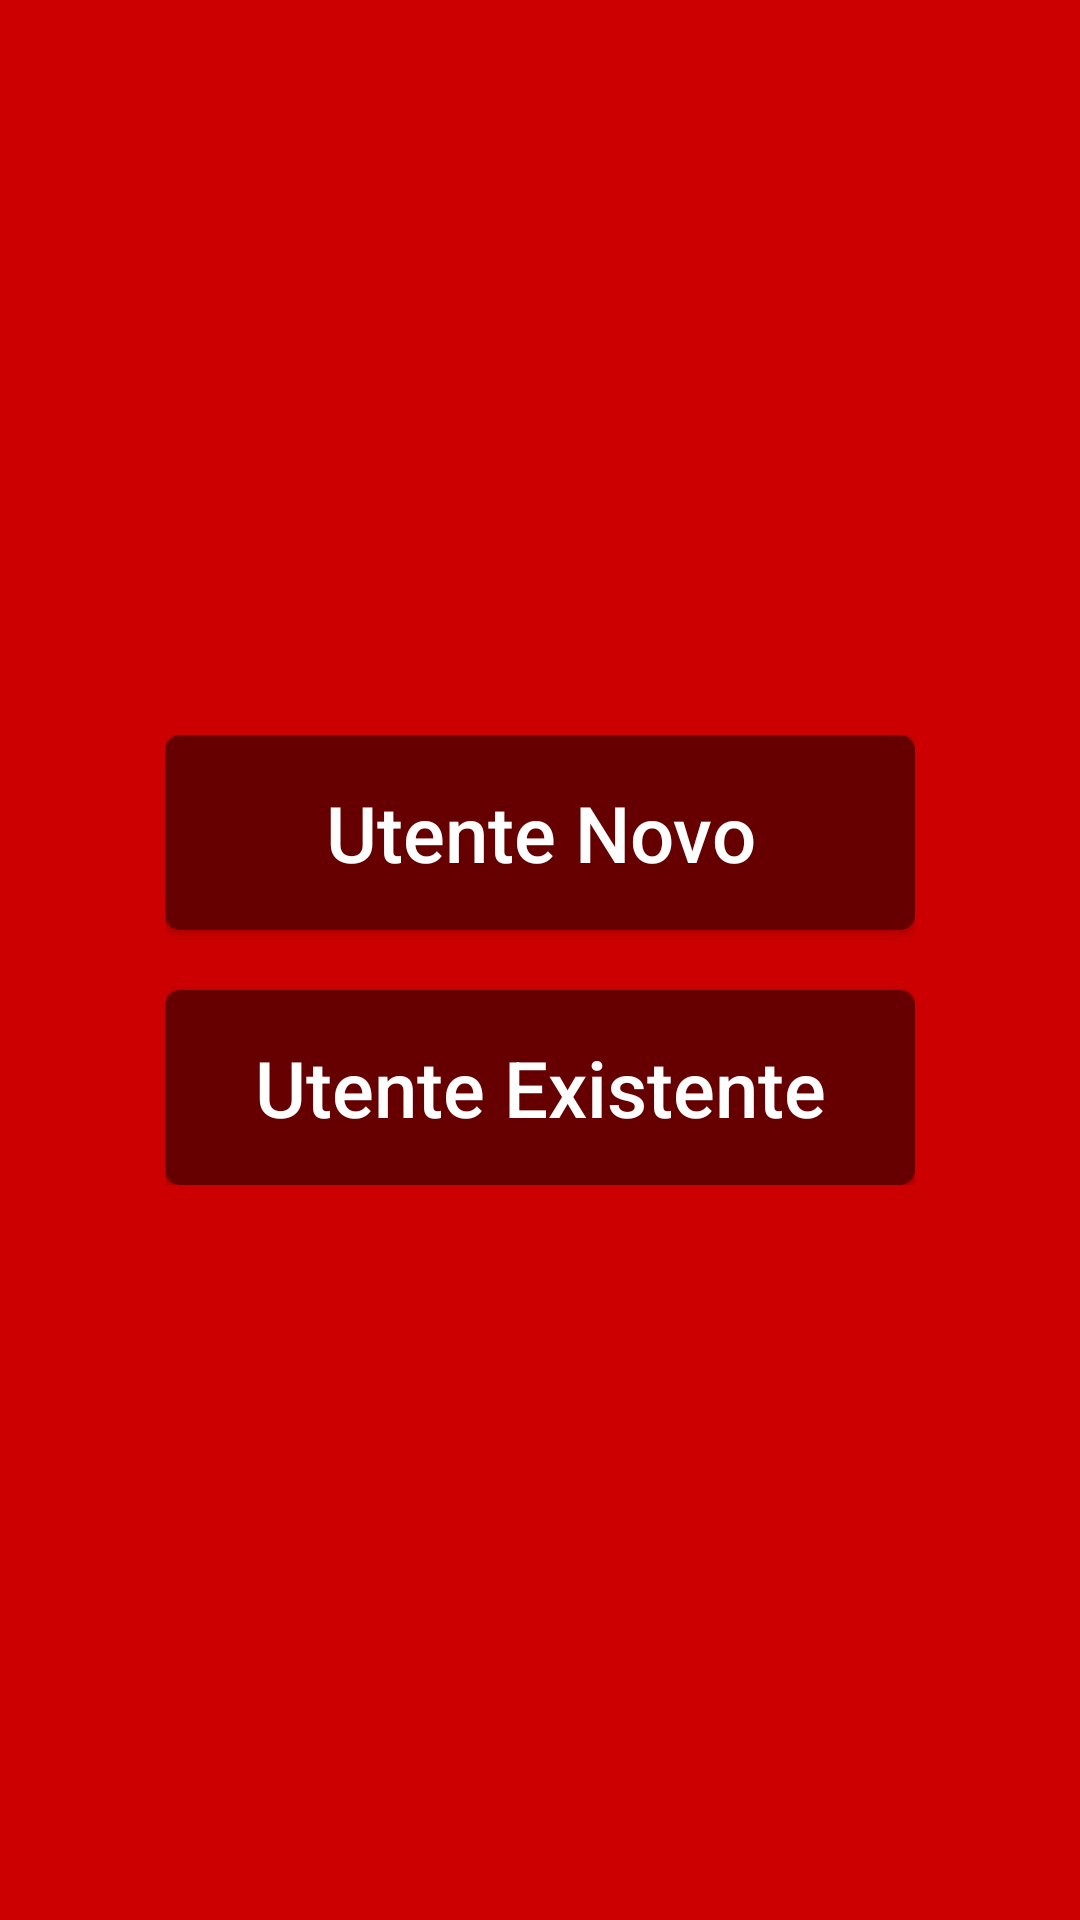

Here is an Android app screen rendered from its layout file. Give the layout XML and the strings, colors and styles it references.
<!-- AndroidManifest.xml: application theme AppTheme -->
<!-- res/layout/activity_launcher.xml -->
<?xml version="1.0" encoding="utf-8"?>
<RelativeLayout xmlns:android="http://schemas.android.com/apk/res/android"
    xmlns:tools="http://schemas.android.com/tools"
    android:layout_width="match_parent"
    android:layout_height="match_parent"
    android:background="@color/colorPrimary"
    tools:context=".Launcher">

    <RelativeLayout
        android:layout_width="wrap_content"
        android:layout_height="wrap_content"
        android:layout_centerInParent="true">

        <Button
            android:id="@+id/btnNovo"
            android:layout_width="250dp"
            android:layout_height="65dp"
            android:layout_marginBottom="20dp"
            android:background="@drawable/dark_button"
            android:text="Utente Novo"
            android:textAllCaps="false"
            android:textColor="@color/colorWhite"
            android:textSize="26sp" />

        <Button
            android:id="@+id/btnExistente"
            android:layout_width="250dp"
            android:layout_height="65dp"
            android:layout_below="@+id/btnNovo"
            android:background="@drawable/dark_button"
            android:text="Utente Existente"
            android:textAllCaps="false"
            android:textColor="@color/colorWhite"
            android:textSize="26sp" />
    </RelativeLayout>

</RelativeLayout>
<!-- resources referenced by this layout -->
<resources>
  <color name="colorPrimary">#cc0000</color>
  <color name="colorWhite">#FFFFFF</color>
  <!-- drawable dark_button (drawable) -->
  <?xml version="1.0" encoding="utf-8"?>
  <shape xmlns:android="http://schemas.android.com/apk/res/android"
      xmlns:tools="http://schemas.android.com/tools"
      android:color="#88FFFFFF">
  </shape>
  <style name="AppTheme" parent="Theme.AppCompat.Light.NoActionBar">
          
          <item name="colorPrimary">@color/colorPrimary</item>
          <item name="colorPrimaryDark">@color/colorPrimaryDark</item>
          <item name="colorAccent">@color/colorAccent</item>
          <item name="android:textColorHint">@color/colorWhite</item>
      </style>
  <color name="colorPrimaryDark">#008000</color>
  <color name="colorAccent">#D81B60</color>
</resources>
